The GitHub repository Lagoon6/Chrome_Data_Dashboard_pj contains a labelled image folder "Split_data" with 4 categories: dent augmentation, dent side augmentation, OK data, side augmentation. Examples follow, each with its label.

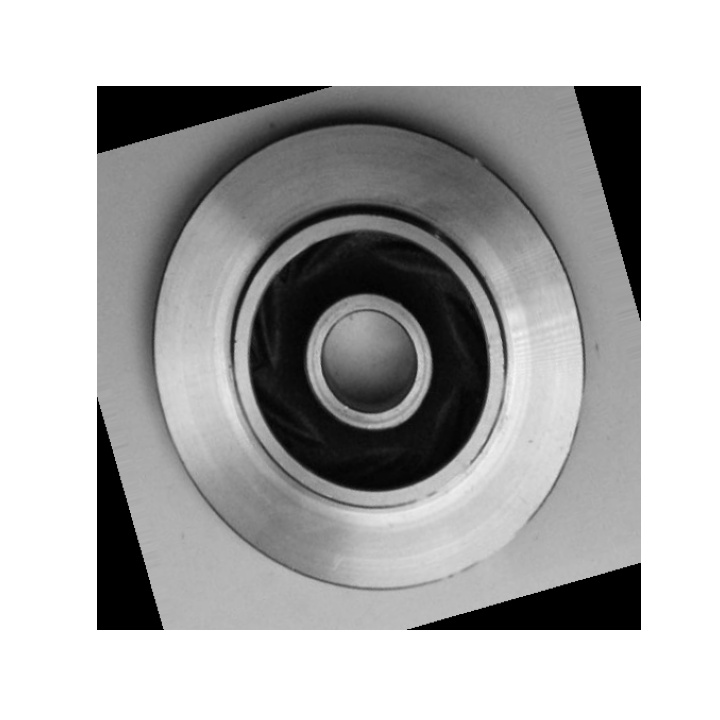
Label: OK data

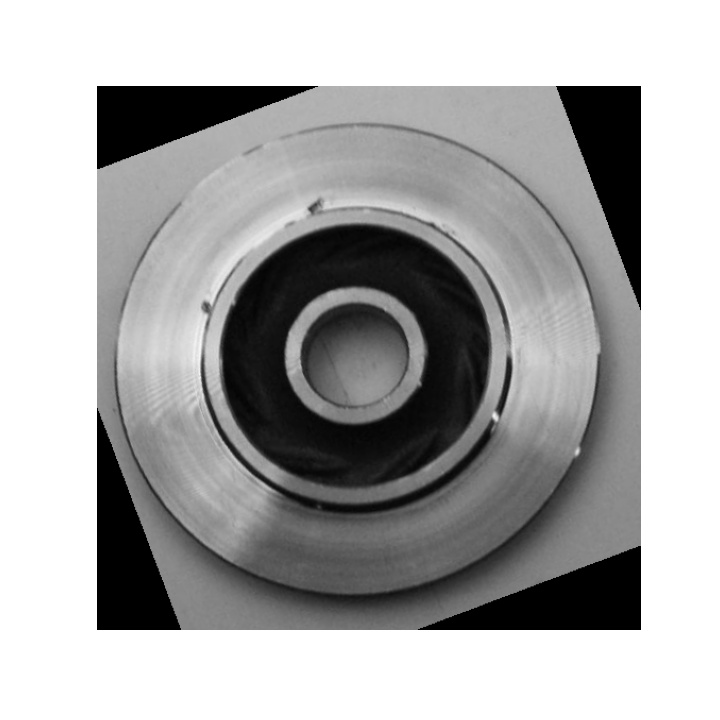
Label: dent augmentation

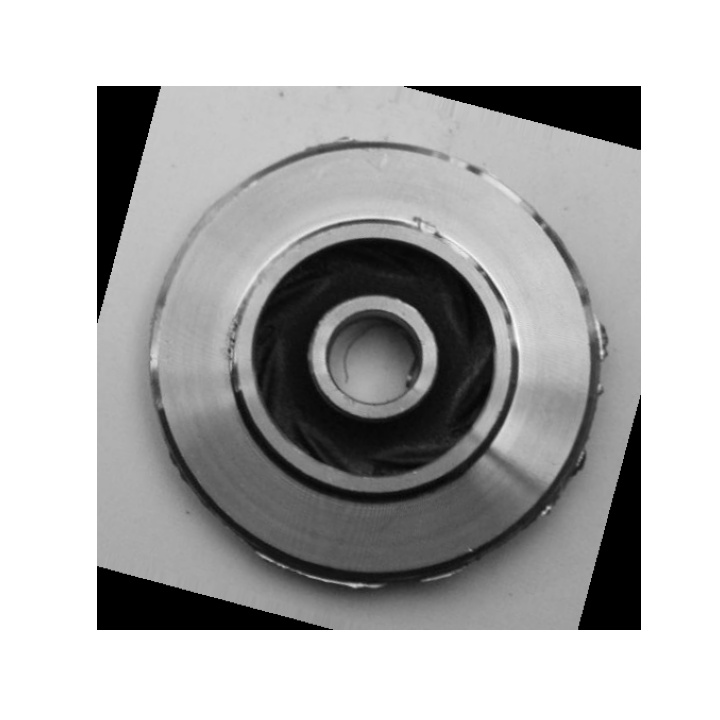
Label: side augmentation

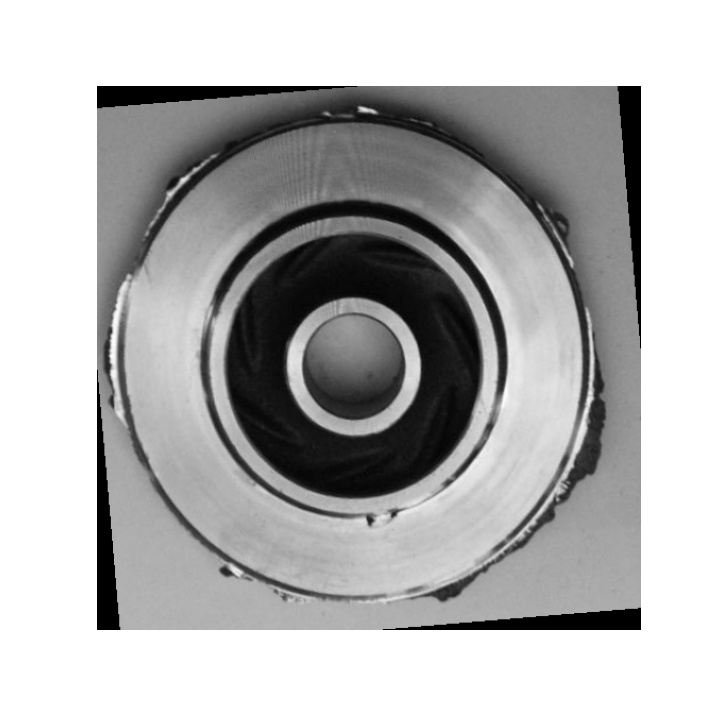
Label: dent side augmentation

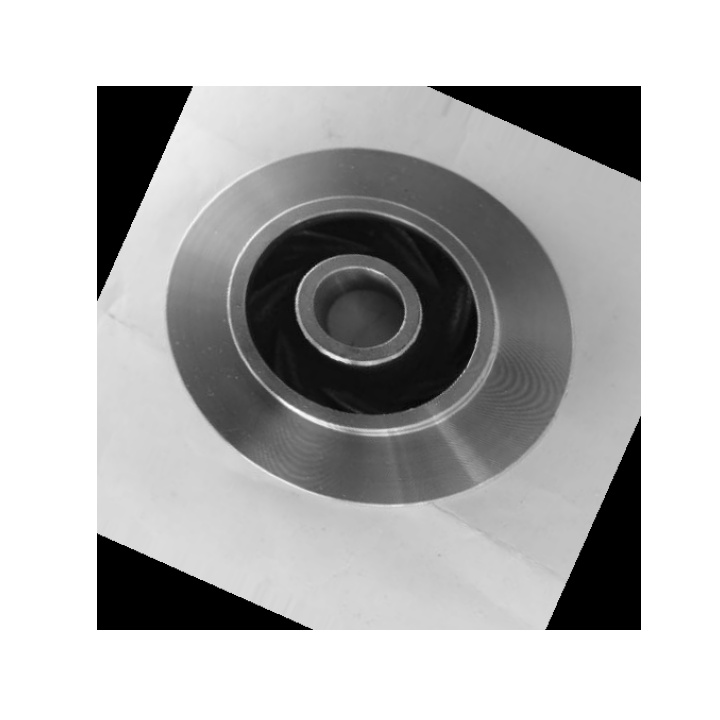
Label: OK data

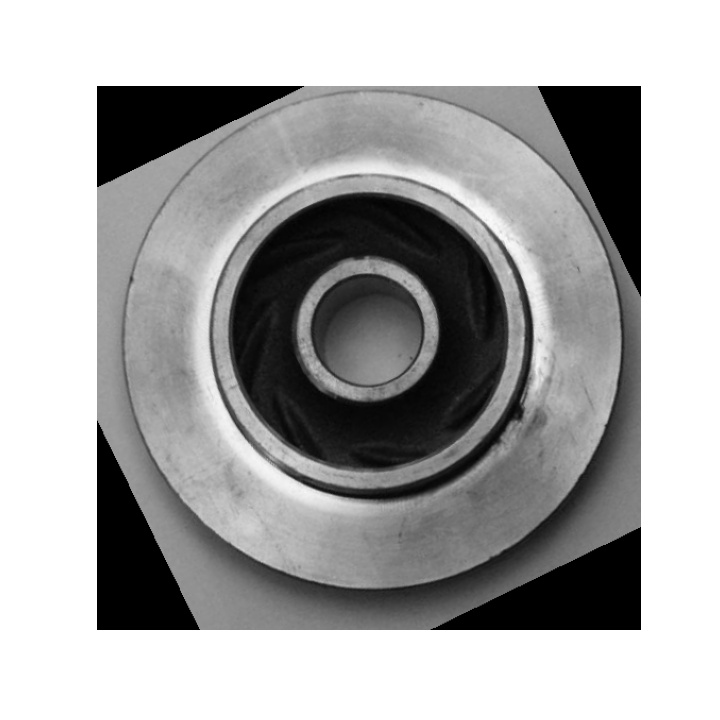
Label: dent augmentation
